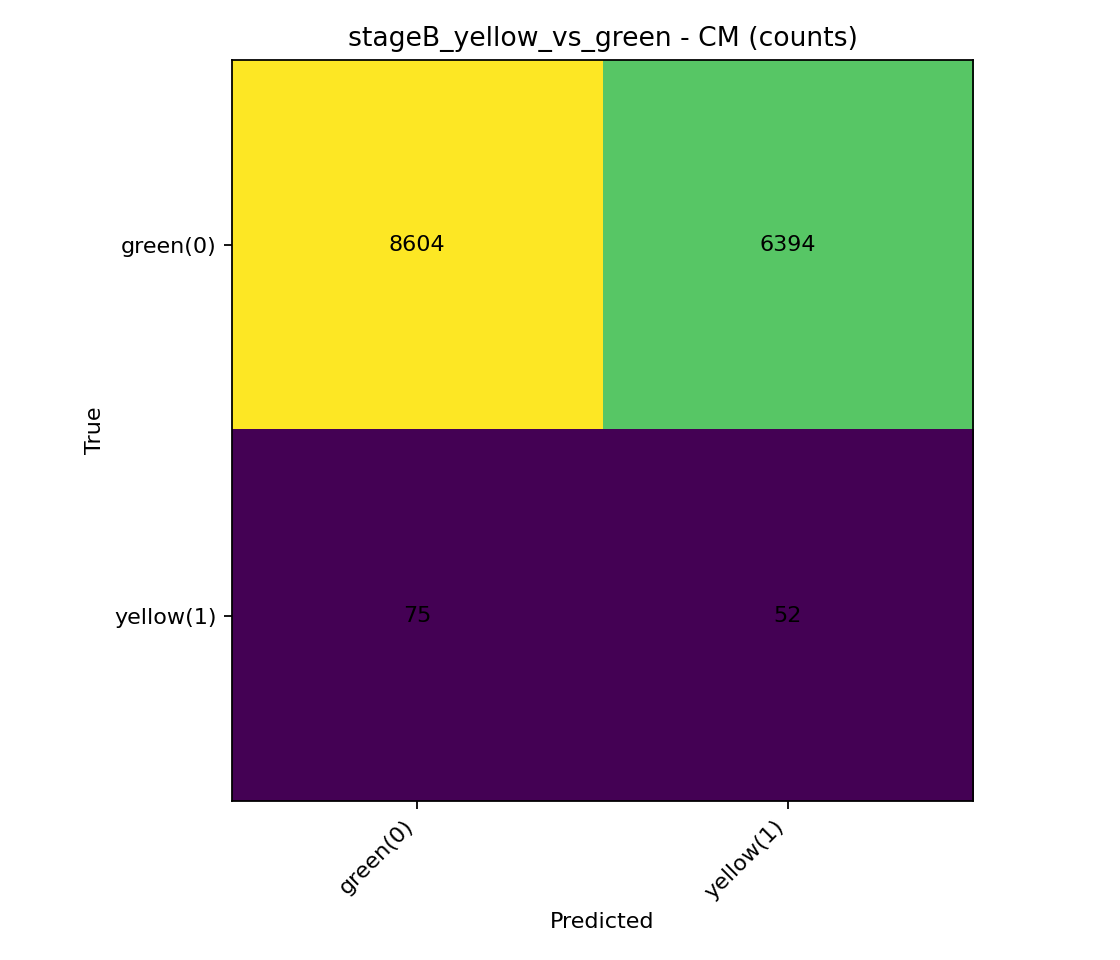

The data file committed next to this chart (first rows):
, pred_green(0), pred_yellow(1)
true_green(0), 8604, 6394
true_yellow(1), 75, 52
